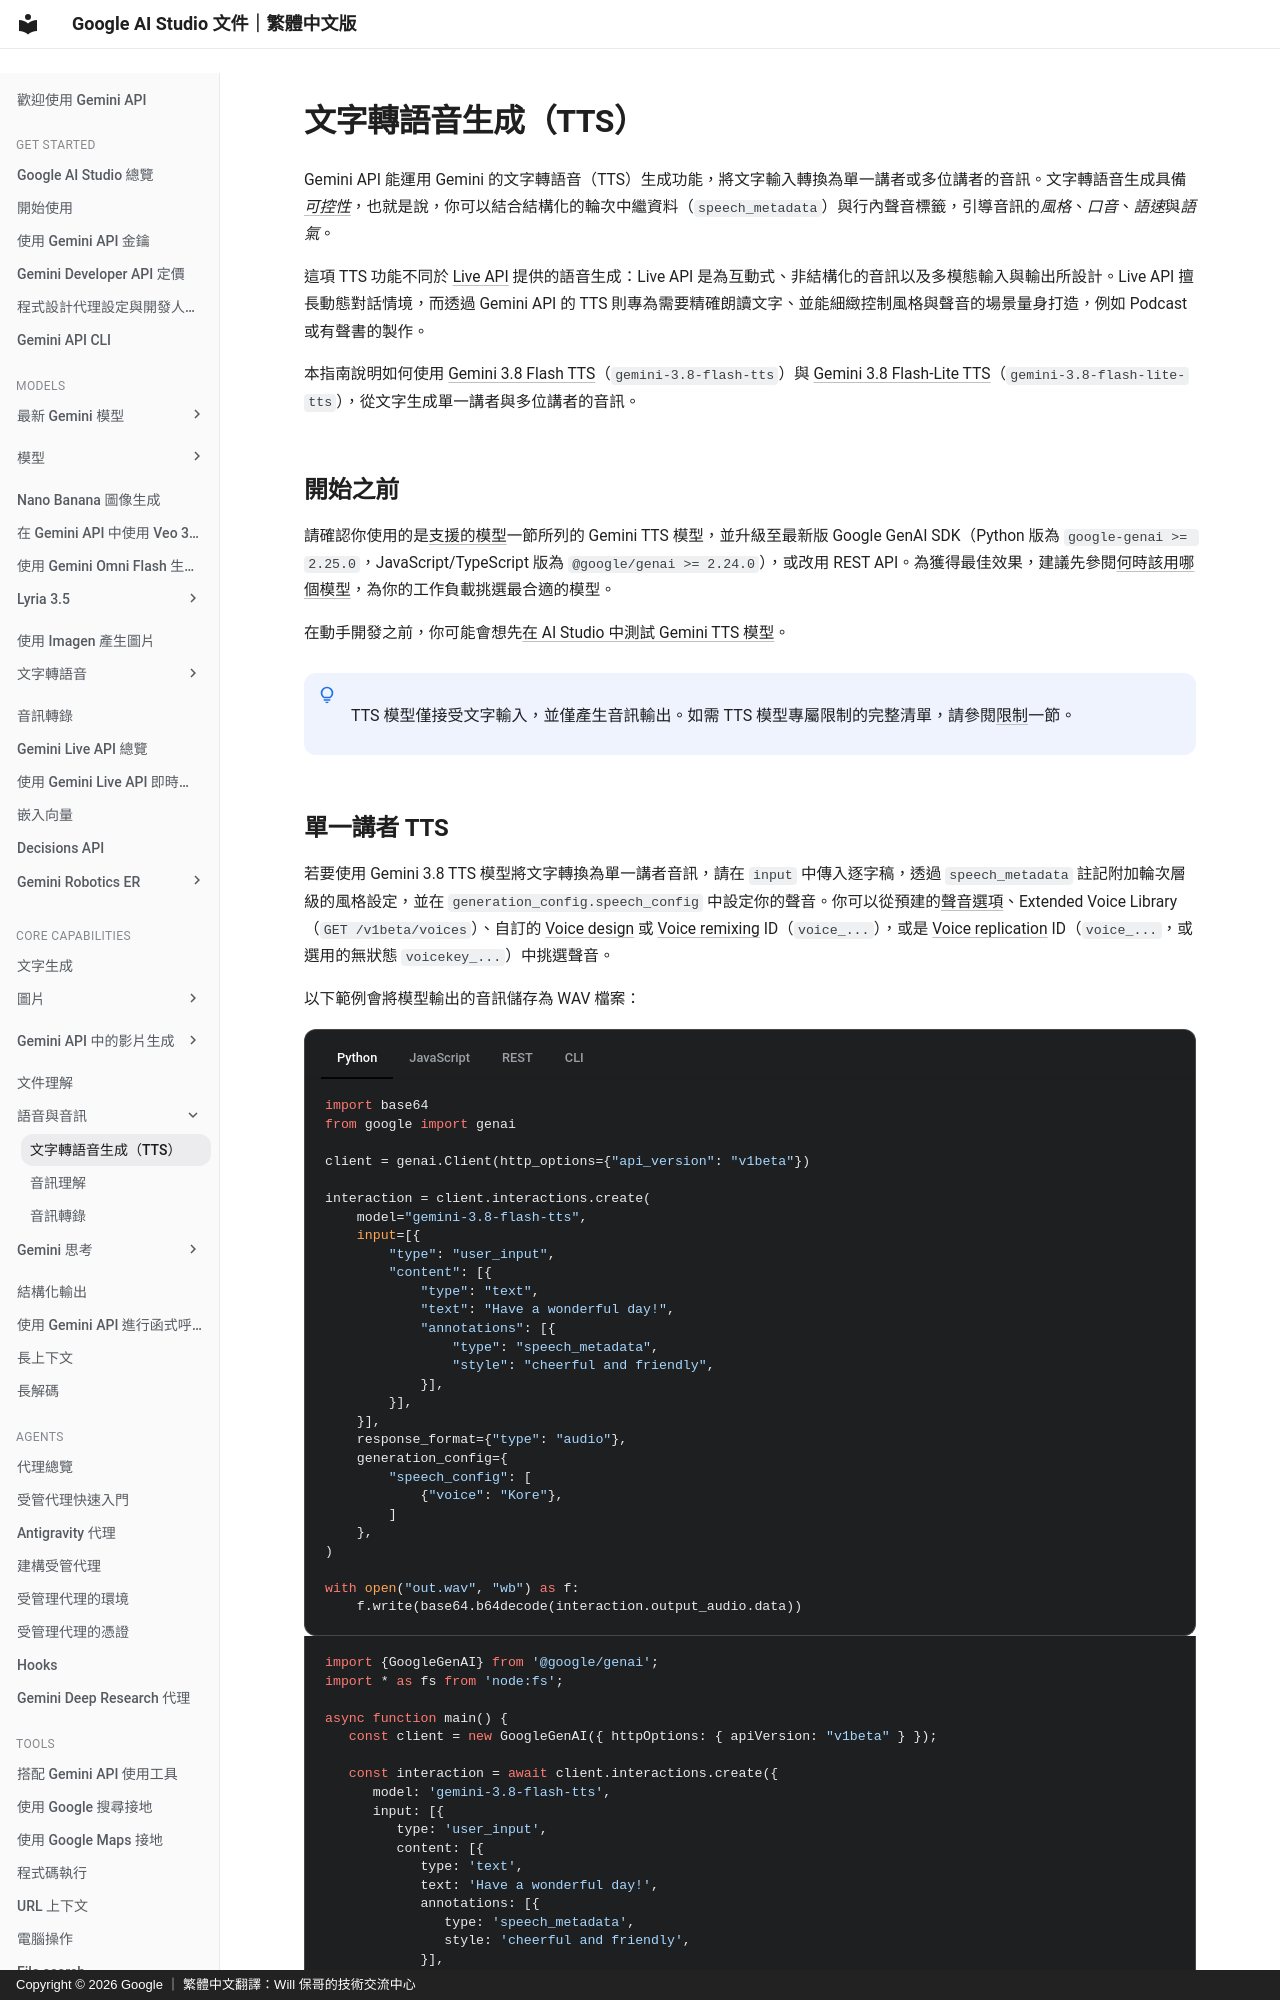

repository: doggy8088/aistudio.google · page: docs/speech-generation/index.html · generator: mkdocs · copyright: Copyright © 2026 Google ｜ 繁體中文翻譯：Will 保哥的技術交流中心

# 文字轉語音生成（TTS）

Gemini API 能運用 Gemini 的文字轉語音（TTS）生成功能，將文字輸入轉換為單一講者或多位講者的音訊。文字轉語音生成具備*[可控性](/docs/speech-generation/#controllable)*，也就是說，你可以結合結構化的輪次中繼資料（`speech_metadata`）與行內聲音標籤，引導音訊的*風格*、*口音*、*語速*與*語氣*。

這項 TTS 功能不同於 [Live API](/docs/live-api/) 提供的語音生成：Live API 是為互動式、非結構化的音訊以及多模態輸入與輸出所設計。Live API 擅長動態對話情境，而透過 Gemini API 的 TTS 則專為需要精確朗讀文字、並能細緻控制風格與聲音的場景量身打造，例如 Podcast 或有聲書的製作。

本指南說明如何使用 [Gemini 3.8 Flash TTS](/docs/models/gemini-3.8-flash-tts/)（`gemini-3.8-flash-tts`）與 [Gemini 3.8 Flash-Lite TTS](/docs/models/gemini-3.8-flash-lite-tts/)（`gemini-3.8-flash-lite-tts`），從文字生成單一講者與多位講者的音訊。

## 開始之前 {#before-you-begin}

請確認你使用的是[支援的模型](/docs/speech-generation/#supported-models)一節所列的 Gemini TTS 模型，並升級至最新版 Google GenAI SDK（Python 版為 `google-genai >= 2.25.0`，JavaScript/TypeScript 版為 `@google/genai >= 2.24.0`），或改用 REST API。為獲得最佳效果，建議先參閱[何時該用哪個模型](/docs/speech-generation/#when-to-use-which-model)，為你的工作負載挑選最合適的模型。

在動手開發之前，你可能會想先[在 AI Studio 中測試 Gemini TTS 模型](https://aistudio.google.com/generate-speech)。

!!! note " "

      TTS 模型僅接受文字輸入，並僅產生音訊輸出。如需 TTS 模型專屬限制的完整清單，請參閱[限制](/docs/speech-generation/#limitations)一節。
